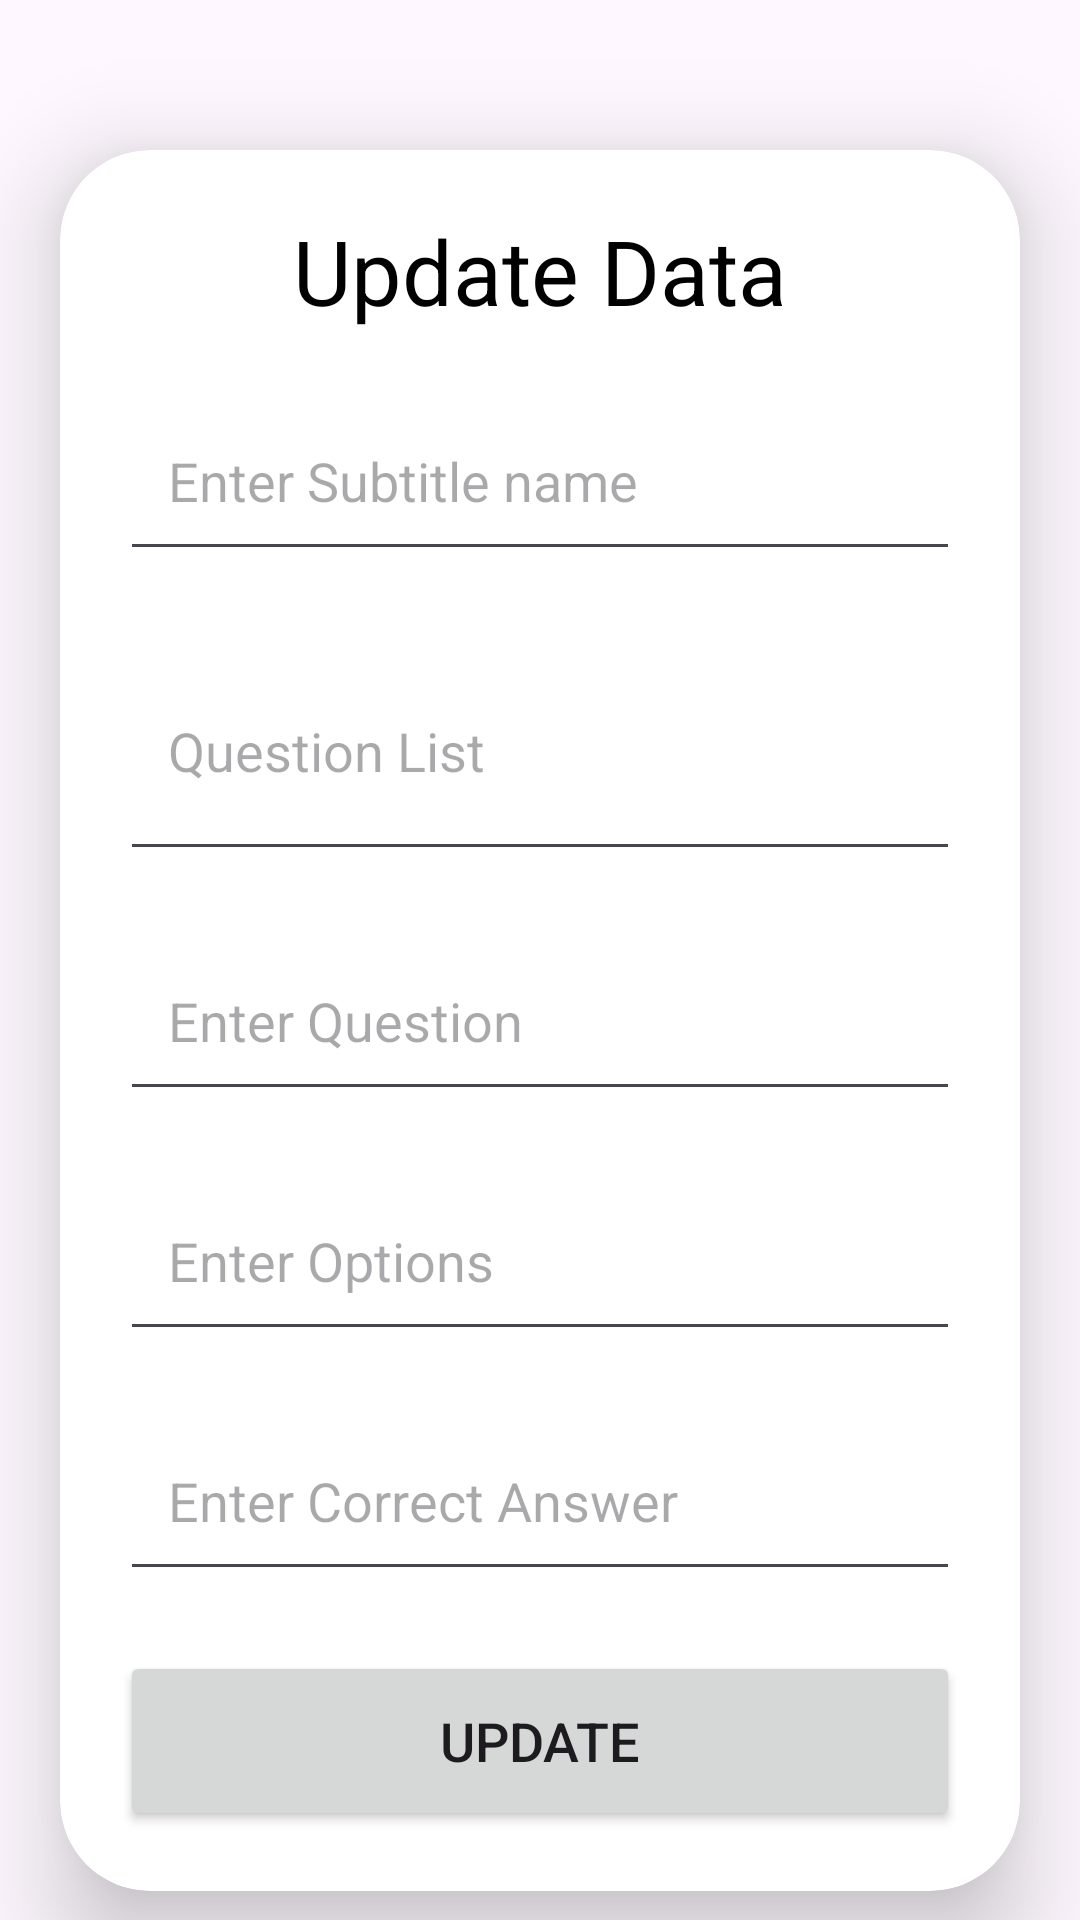

Reconstruct the res/layout file that produces this screen, plus the resources it refers to.
<!-- AndroidManifest.xml: application theme Theme.EducationApplication -->
<!-- res/layout/activity_update_question.xml -->
<?xml version="1.0" encoding="utf-8"?>
<ScrollView
    xmlns:android="http://schemas.android.com/apk/res/android"
    xmlns:app="http://schemas.android.com/apk/res-auto"
    xmlns:tools="http://schemas.android.com/tools"
    android:layout_width="match_parent"
    android:layout_height="match_parent"
    android:orientation="vertical"
    tools:context=".UpdateQuestion">
    <androidx.cardview.widget.CardView
        android:layout_width="match_parent"
        android:layout_height="wrap_content"
        android:layout_marginTop="50dp"
        android:layout_marginEnd="20dp"
        android:layout_marginStart="20dp"
        app:cardCornerRadius="30dp"
        app:cardElevation="20dp">
        <LinearLayout
            android:layout_width="match_parent"
            android:layout_height="wrap_content"
            android:orientation="vertical"
            android:layout_gravity="center_horizontal"
            android:padding="20dp"
            android:background="@drawable/loginbg">
            <TextView
                android:layout_width="match_parent"
                android:layout_height="wrap_content"
                android:text="Update Data"
                android:textSize="30sp"
                android:textAlignment="center"
                android:textColor="@color/black"/>

            <EditText
                android:layout_width="match_parent"
                android:layout_height="60dp"
                android:id="@+id/updateSubtitle"
                android:layout_marginTop="20dp"
                android:padding="16dp"
                android:hint="Enter Subtitle name"
                android:gravity="start|center_vertical"
                android:textColor="@color/black"/>

            <EditText
                android:id="@+id/updateQuestionList"
                android:layout_width="match_parent"
                android:layout_height="80dp"
                android:layout_marginTop="20dp"
                android:gravity="start|center_vertical"
                android:hint="Question List"
                android:padding="16dp"
                android:textColor="@color/black" />


            <EditText
                android:layout_width="match_parent"
                android:layout_height="60dp"
                android:id="@+id/updateQuestion"
                android:layout_marginTop="20dp"
                android:padding="16dp"
                android:hint="Enter Question"
                android:gravity="start|center_vertical"
                android:textColor="@color/black"/>

            <EditText
                android:layout_width="match_parent"
                android:layout_height="60dp"
                android:id="@+id/updateOptions"
                android:layout_marginTop="20dp"
                android:padding="16dp"
                android:hint="Enter Options"
                android:gravity="start|center_vertical"
                android:textColor="@color/black"/>

            <EditText
                android:layout_width="match_parent"
                android:layout_height="60dp"
                android:id="@+id/updateCorrect"
                android:layout_marginTop="20dp"
                android:padding="16dp"
                android:hint="Enter Correct Answer"
                android:gravity="start|center_vertical"
                android:textColor="@color/black"/>

            <Button
                android:layout_width="match_parent"
                android:layout_height="60dp"
                android:text="Update"
                android:id="@+id/updateButton"
                android:textSize="18sp"
                android:layout_marginTop="20dp"
                app:cornerRadius = "20dp"/>
        </LinearLayout>
    </androidx.cardview.widget.CardView>
</ScrollView>
<!-- resources referenced by this layout -->
<resources>
  <color name="black">#FF000000</color>
  <style name="Theme.EducationApplication" parent="Base.Theme.EducationApplication" />
  <style name="Base.Theme.EducationApplication" parent="Theme.Material3.DayNight.NoActionBar">
          
           <item name="colorPrimary">@color/orange</item>
      </style>
  <color name="orange">#FF8F00</color>
</resources>
